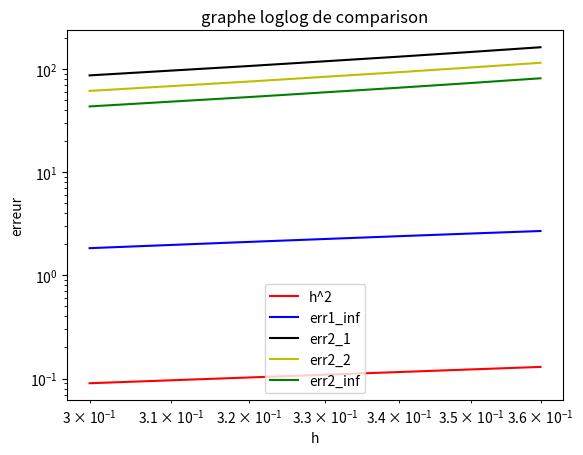

Write the Python code that produced this figure.
import numpy as np
import matplotlib.pyplot as plt
def u(x,y):
    u1 = np.cos(x**4 + y**2)
    u2 = np.sin(x**4 + y**2)
    return np.array([[u1],[u2]])
def grad_u(x,y):
    d_u1 = [-4*x**3*np.sin(x**4 + y**2), -2*y*np.sin(x**4 + y**2)]
    d_u2 = [4*x**3*np.cos(x**4 + y**2), 2*y*np.cos(x**4 + y**2)]
    return np.array([[d_u1],[d_u2]])
def v(x,y):
    return np.exp(x**4+y**4)
def grad_v(x,y):
    return ([[4*x**3*v(x,y)],[4*y**3*v(x,y)]])
def DF(x0,y0):
    h = [30*10**(-2), 32*10**(-2), 34*10**(-2), 35*10**(-2), 36*10**(-2)]
    n = len(h)
    err1_inf = np.zeros(n)
    err2_1 = np.zeros(n)
    err2_2 = np.zeros(n)
    err2_inf = np.zeros(n)
    ordre1 = np.zeros(n-1)
    ordre2 = np.zeros(n-1)
    L1 = grad_u(x0,y0)
    L2 = grad_v(x0,y0)
    Lh1 = np.zeros((1,1))
    Lh2 = np.array([[0],[0]])
    for i in range(n):
        Lh1 = (1/(2*h[i]))*np.array([[u(x0 +h[i],y0)[0,0]-u(x0-h[i],y0)[0,0],u(x0,y0+h[i])[0,0]-u(x0,y0-h[i])[0,0]],
                                    [u(x0 +h[i],y0)[1,0]-u(x0-h[i],y0)[1,0],u(x0,y0+h[i])[1,0]-u(x0,y0-h[i])[1,0]]])
        Lh2 = (1/(2*h[i]))*np.array([[v(x0 +h[i],y0)-v(x0-h[i],y0)],[v(x0,y0 +h[i])-v(x0,y0-h[i])]])
        err1_inf[i] = np.max(np.abs(Lh1-L1))
        ordre1[i-1] = np.log(err1_inf[i-1]/err1_inf[i]) / np.log(h[i-1]/h[i])
        ordre2[i-1] = np.log(err2_2[i-1]/err2_2[i]) / np.log(h[i-1]/h[i])
        err2_1[i] = np.abs(Lh2[0]-L2[0]) + np.abs(Lh2[1]-L2[1])
        err2_2[i] = np.sqrt((Lh2[0]-L2[0])**2+(Lh2[1]-L2[1])**2)
        err2_inf[i] = np.max(np.abs(Lh2-L2))
        print("errer infini =",err1_inf)
        print('ordre1 =',ordre1)
        print('ordre2 =',ordre2)
    plt.loglog(h,[h**2 for h in h], 'r', h, err1_inf,'b',h,err2_1,'k', h,err2_2,'y',h,err2_inf,'g')
    plt.xlabel('h')
    plt.ylabel('erreur')  
    plt.title('graphe loglog de comparison') 
    plt.legend(['h^2', 'err1_inf','err2_1','err2_2','err2_inf'])
    plt.show() 
DF(1,1)
